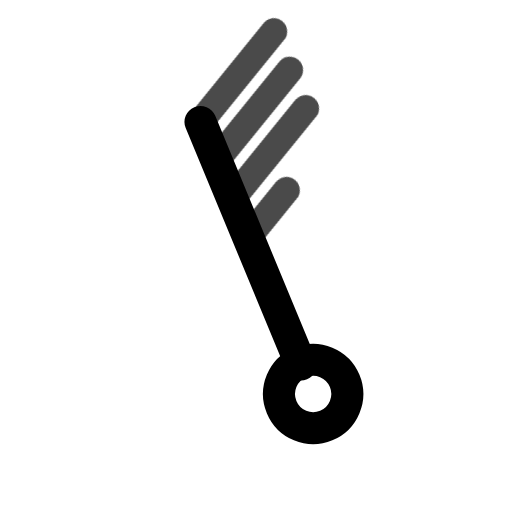
t = 0.00 s
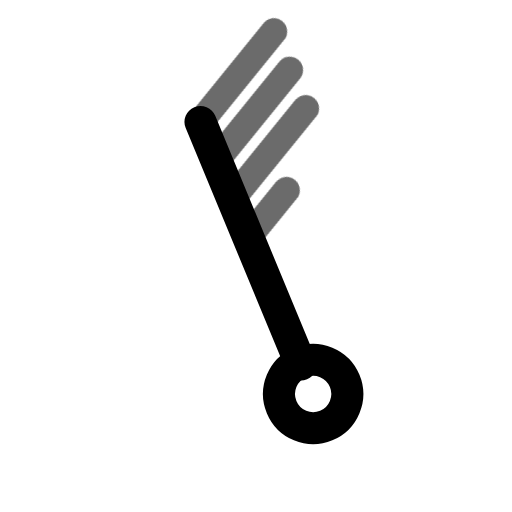
t = 0.45 s
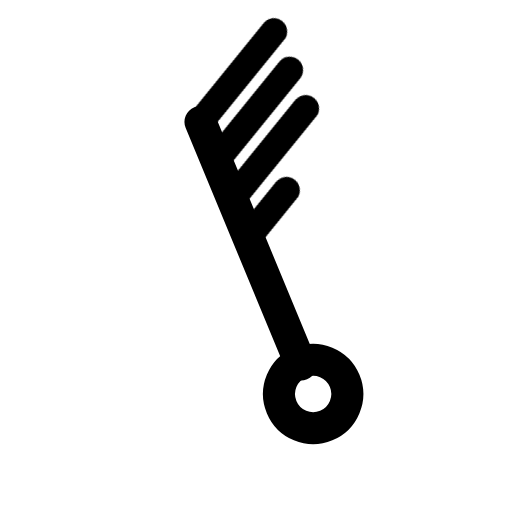
t = 1.00 s
t = 1.36 s: frame unchanged from t = 1.00 s, image omitted
t = 2.16 s: frame unchanged from t = 1.00 s, image omitted
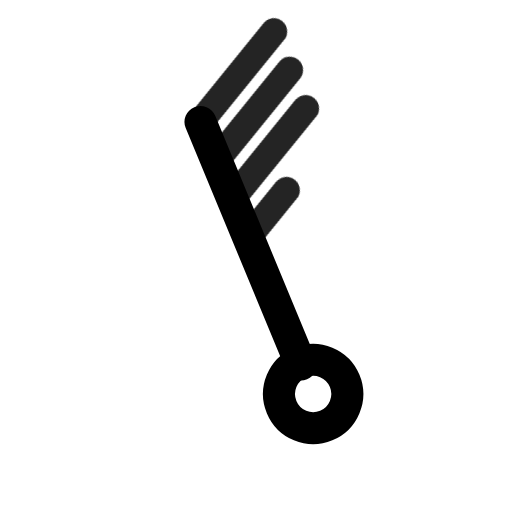
t = 2.55 s

The animated SVG that drew these frames (rendered in a browser with its animation timeline set to each time). Animation: 1 CSS @keyframes rule; one cycle of 2.95 s, repeats indefinitely.

<svg xmlns="http://www.w3.org/2000/svg" width="24" height="24" fill="none" stroke="currentColor" stroke-linecap="round" stroke-linejoin="round" stroke-width="2" viewBox="0 0 24 24">
    <!-- Generated by scripts/icon-expansion/generate.mjs -->
    <style>
        @media (prefers-reduced-motion: no-preference) {
            @keyframes ira-exp-pulse { 0%, 100% { opacity: 1; } 22% { opacity: .45; } 40% { opacity: 1; } }
            [data-ira-motion="wind-barb-nnw-35kt"] { transform-box: fill-box; transform-origin: center; animation: ira-exp-pulse 2.65s ease-in-out -0.3s infinite; }
        }
    </style>
    <g transform="rotate(337.5 12 12)"><g stroke-width="1.5"><path d="M12 5.2V17.5"/><circle cx="12" cy="19" r="1.6"/></g></g>
    <g data-ira-motion="wind-barb-nnw-35kt"><g transform="rotate(337.5 12 12)"><g stroke-width="1.25"><path d="M12 5.2l4.8 -2.6"/><path d="M12 7.15l4.8 -2.6"/><path d="M12 9.1l4.8 -2.6"/><path d="M12 11.049999999999999l2.5 -1.35"/></g></g></g>
</svg>
